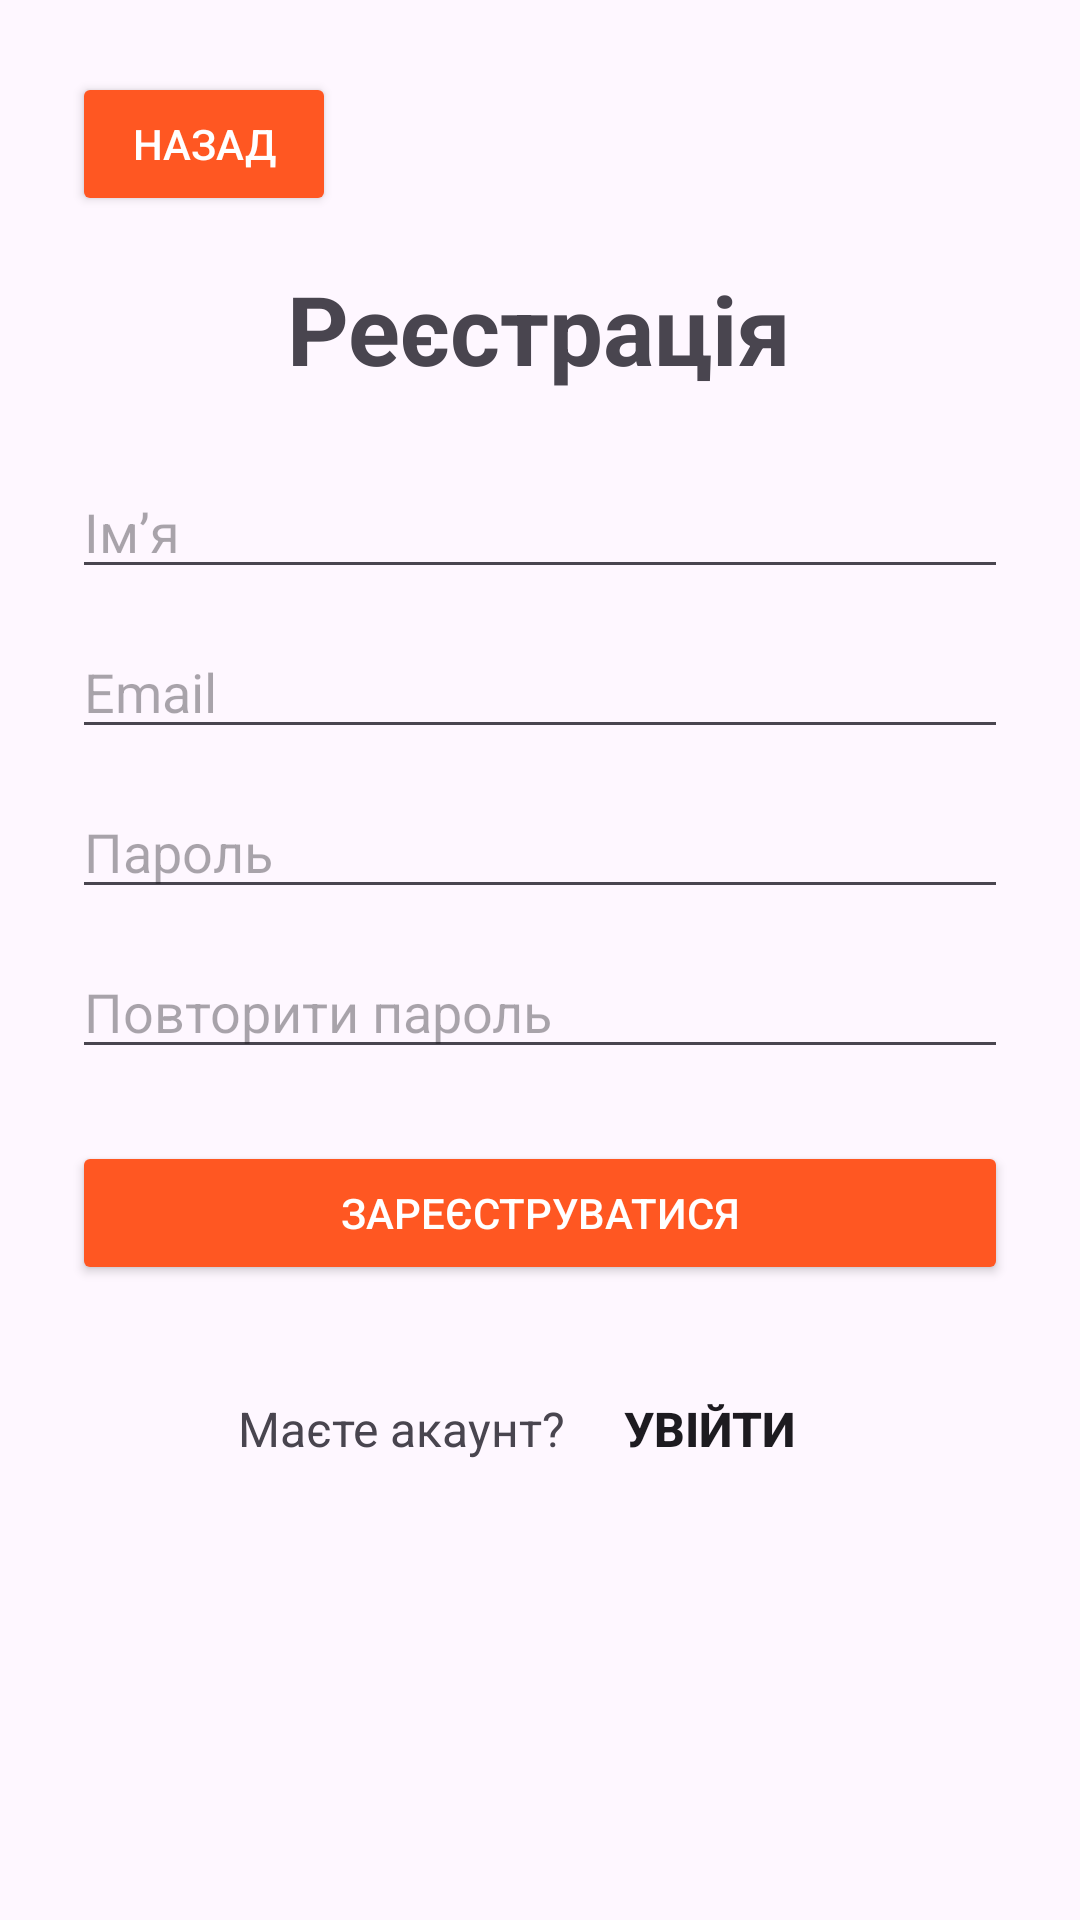

Android layout source for this screen:
<!-- AndroidManifest.xml: application theme Theme.RemontTracker -->
<!-- res/layout/activity_register.xml -->
<?xml version="1.0" encoding="utf-8"?>
<ScrollView xmlns:android="http://schemas.android.com/apk/res/android"
    android:layout_width="match_parent"
    android:layout_height="match_parent"
    android:padding="24dp">



    <LinearLayout
        android:layout_width="match_parent"
        android:layout_height="wrap_content"
        android:orientation="vertical"
        android:gravity="center_horizontal">

        <LinearLayout
            android:layout_width="match_parent"
            android:layout_height="wrap_content"
            android:gravity="start"
            android:layout_marginBottom="16dp">

            <Button
                android:id="@+id/button_back"
                android:layout_width="wrap_content"
                android:layout_height="wrap_content"
                android:text="Назад"
                android:backgroundTint="#FF5722"
                android:textColor="@android:color/white" />
        </LinearLayout>


        
        <TextView
            android:layout_width="wrap_content"
            android:layout_height="wrap_content"
            android:text="Реєстрація"
            android:textSize="32sp"
            android:textStyle="bold"
            android:layout_marginBottom="24dp"/>

        
        <EditText
            android:id="@+id/input_name"
            android:layout_width="match_parent"
            android:layout_height="wrap_content"
            android:hint="Ім’я"
            android:inputType="textPersonName"
            android:layout_marginBottom="12dp"/>

        
        <EditText
            android:id="@+id/input_email"
            android:layout_width="match_parent"
            android:layout_height="wrap_content"
            android:hint="Email"
            android:inputType="textEmailAddress"
            android:layout_marginBottom="12dp"/>

        
        <EditText
            android:id="@+id/input_password"
            android:layout_width="match_parent"
            android:layout_height="wrap_content"
            android:hint="Пароль"
            android:inputType="textPassword"
            android:layout_marginBottom="12dp"/>

        
        <EditText
            android:id="@+id/input_confirm_password"
            android:layout_width="match_parent"
            android:layout_height="wrap_content"
            android:hint="Повторити пароль"
            android:inputType="textPassword"
            android:layout_marginBottom="24dp"/>

        <Button
            android:id="@+id/button_register"
            android:layout_width="match_parent"
            android:layout_height="wrap_content"
            android:text="Зареєструватися"
            android:backgroundTint="#FF5722"
            android:textColor="@android:color/white"
            android:layout_marginBottom="24dp"/>

        
        <LinearLayout
            android:layout_width="wrap_content"
            android:layout_height="wrap_content"
            android:orientation="horizontal"
            android:gravity="center">

            <TextView
                android:layout_width="wrap_content"
                android:layout_height="wrap_content"
                android:text="Маєте акаунт? "
                android:textSize="16sp"/>

            <Button
                android:id="@+id/button_login"
                android:layout_width="wrap_content"
                android:layout_height="wrap_content"
                android:text="Увійти"
                android:background="@null"
                android:backgroundTint="#FF5722"
                android:textStyle="bold"
                android:textSize="16sp"/>
        </LinearLayout>

    </LinearLayout>
</ScrollView>
<!-- resources referenced by this layout -->
<resources>
  <style name="Theme.RemontTracker" parent="Base.Theme.RemontTracker" />
  <style name="Base.Theme.RemontTracker" parent="Theme.Material3.Light.NoActionBar">
          
          
  
      </style>
</resources>
